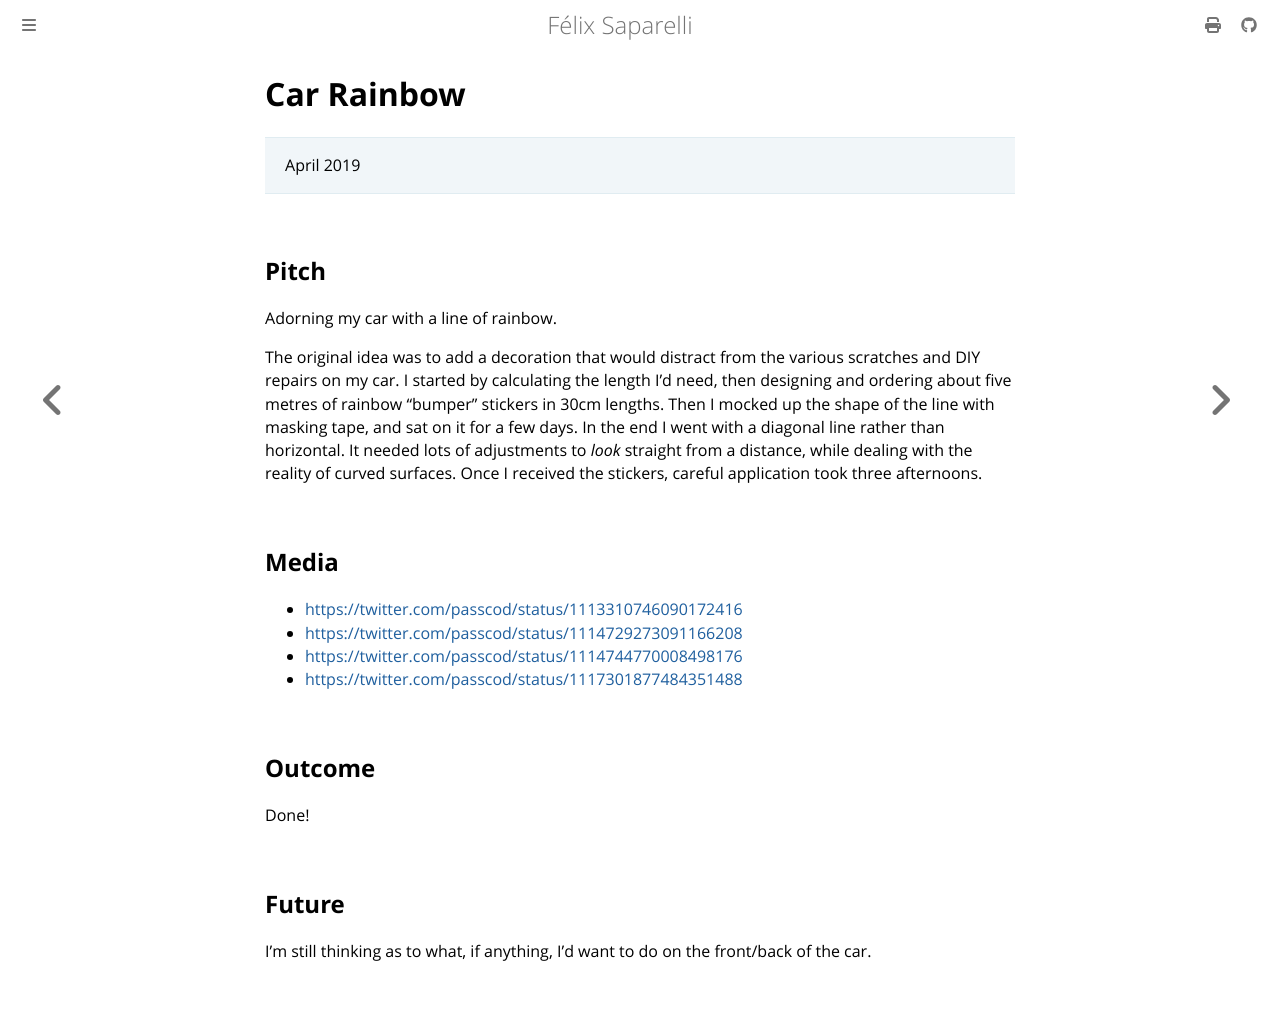

repository: passcod/blook · page: updates/projects/car-rainbow.html · generator: mdbook

# Car Rainbow

> April 2019

## Pitch

Adorning my car with a line of rainbow.

The original idea was to add a decoration that would distract from the various scratches and DIY
repairs on my car. I started by calculating the length I’d need, then designing and ordering about
five metres of rainbow “bumper” stickers in 30cm lengths. Then I mocked up the shape of the line
with masking tape, and sat on it for a few days. In the end I went with a diagonal line rather than
horizontal. It needed lots of adjustments to _look_ straight from a distance, while dealing with the
reality of curved surfaces. Once I received the stickers, careful application took three afternoons.

## Media

- <https://twitter.com/passcod/status/1113310746090172416>
- <https://twitter.com/passcod/status/1114729273091166208>
- <https://twitter.com/passcod/status/1114744770008498176>
- <https://twitter.com/passcod/status/1117301877484351488>

## Outcome

Done!

## Future

I'm still thinking as to what, if anything, I'd want to do on the front/back of the car.
